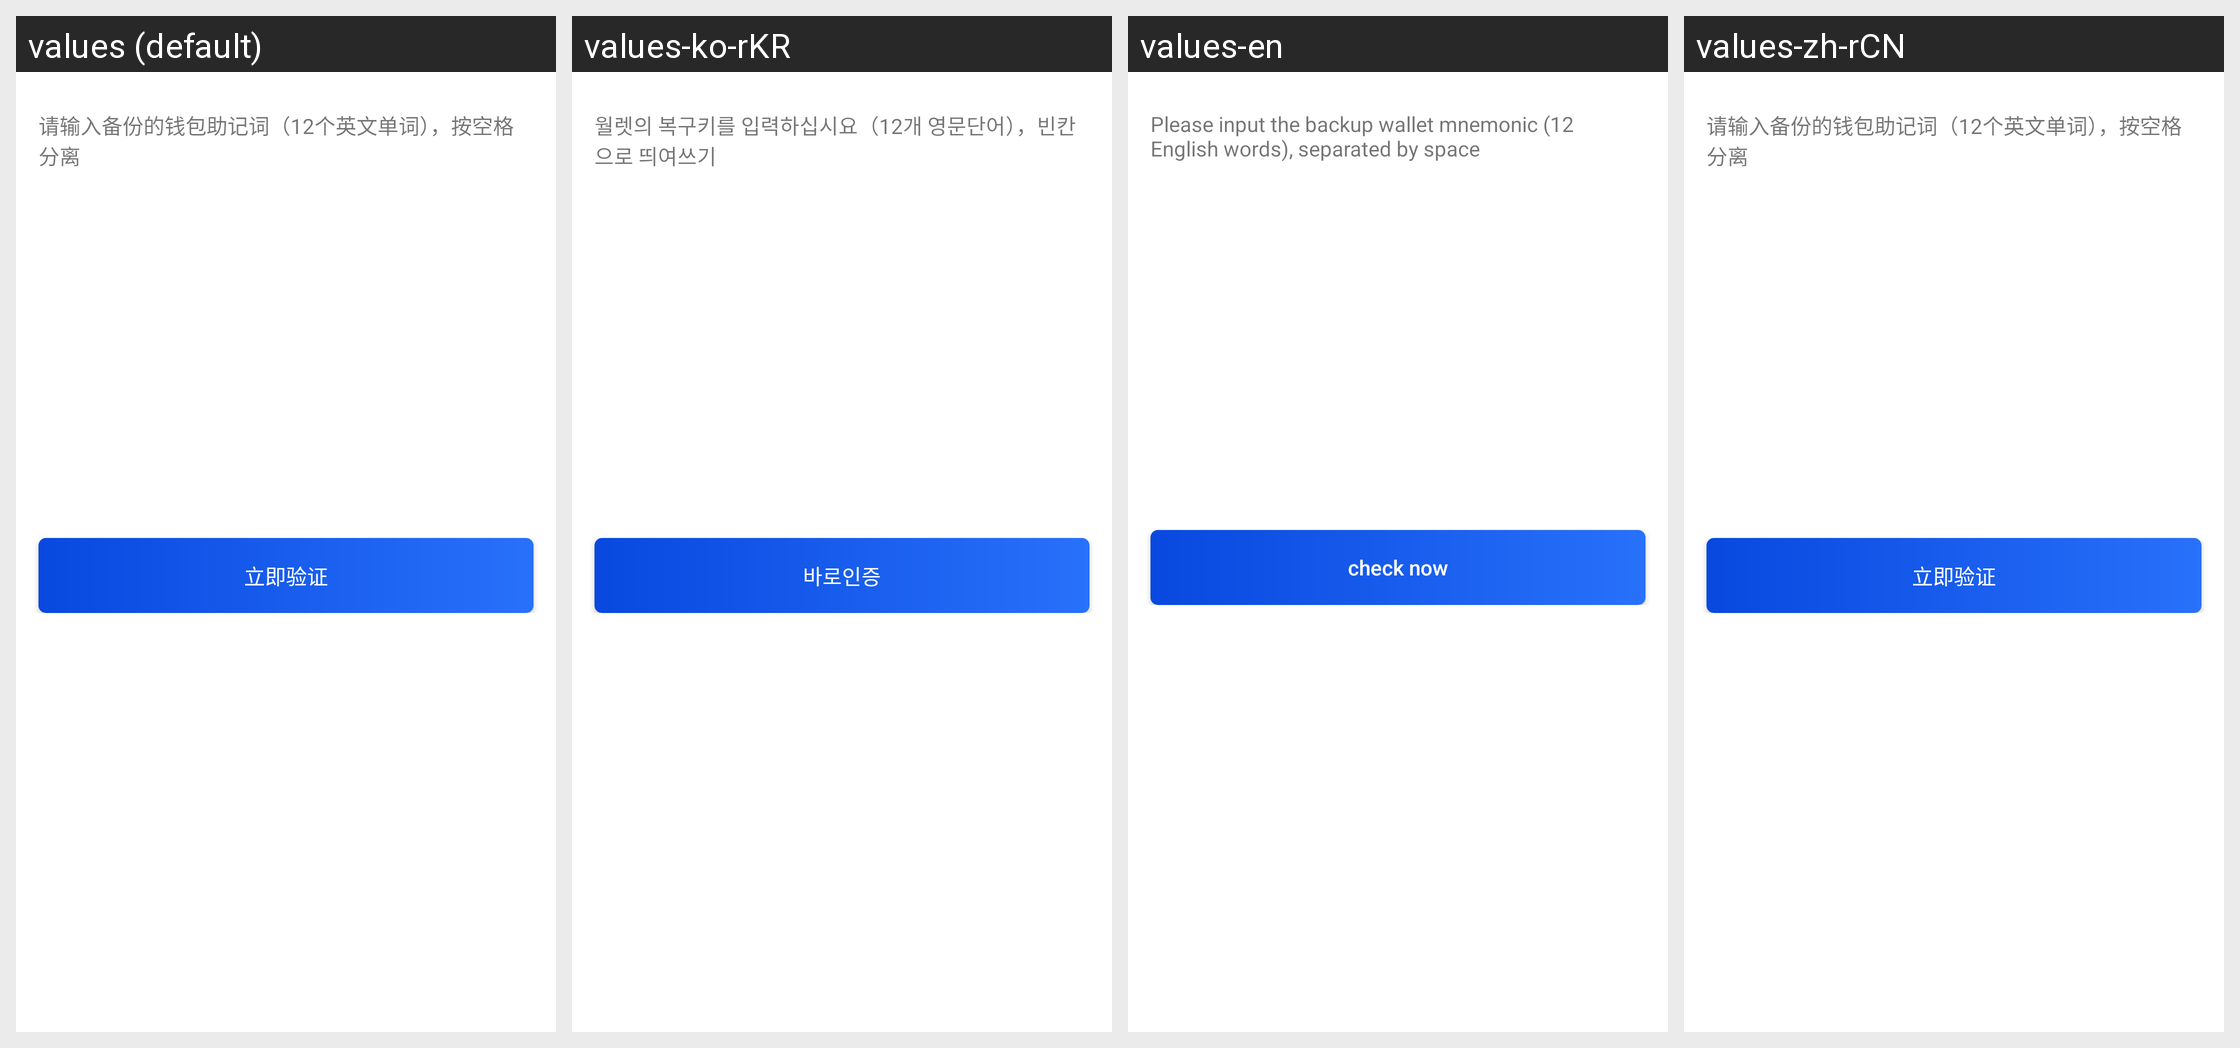

The Android screen above is rendered under several locales of the same app. Produce the string resources it draws, with the default and per-locale values.
Android screen res/layout/activity_wallet_delete_words_input.xml rendered under 4 locales, left to right: values (default), values-ko-rKR, values-en, values-zh-rCN. Device: Nexus 5 (rendered at 1080×1920; each locale shown at half size, 540×960, under a caption strip naming it); theme AppTheme.NoActionBar.
Other locales in the repository, not shown: values-zh-rHK, values-zh-rTW.
Strings drawn on this screen, with the default value and each locale's value (text and hints the layout hard-codes, and strings that could not be matched under every locale, appear in the picture but are not listed):

words_tip_2
  values: 请输入备份的钱包助记词（12个英文单词），按空格分离
  values-ko-rKR: 월렛의 복구키를 입력하십시요（12개 영문단어），빈칸으로 띄여쓰기
  values-en: Please input the backup wallet mnemonic (12 English words), separated by space
  values-zh-rCN: 请输入备份的钱包助记词（12个英文单词），按空格分离

now_check
  values: 立即验证
  values-ko-rKR: 바로인증
  values-en: check now
  values-zh-rCN: 立即验证
